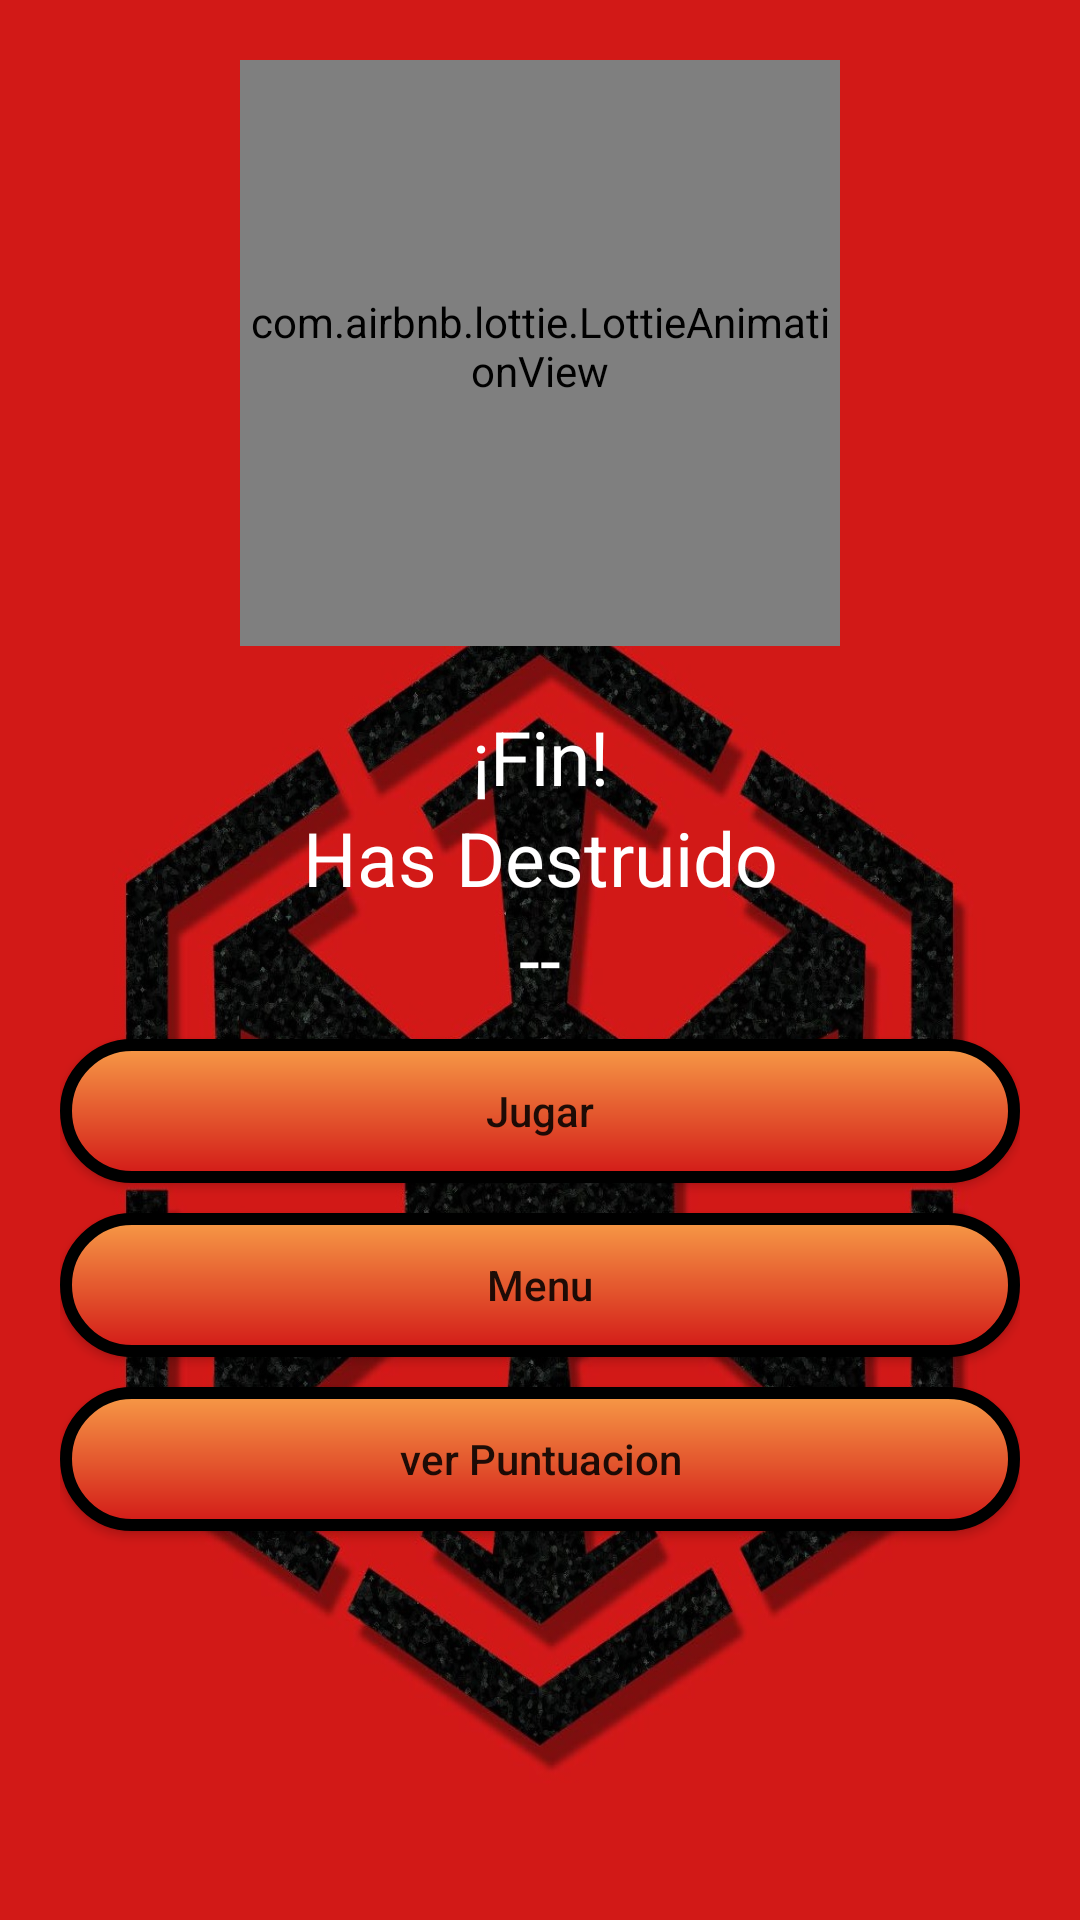

The Android layout XML behind this screen, and the referenced resources:
<!-- AndroidManifest.xml: application theme Theme.JuegoDisparos1 -->
<!-- res/layout/gameover.xml -->
<?xml version="1.0" encoding="utf-8"?>
<androidx.appcompat.widget.LinearLayoutCompat xmlns:android="http://schemas.android.com/apk/res/android"
    android:layout_width="wrap_content"
    android:layout_height="600dp"
    android:orientation="vertical"
    android:background="@drawable/dvwall"
    xmlns:app="http://schemas.android.com/apk/res-auto"
    android:layout_gravity="center"
    android:gravity="top"
    android:padding="20dp">

    
    <com.airbnb.lottie.LottieAnimationView
        android:layout_width="200dp"
        android:layout_height="200dp"
        android:layout_marginTop="-5dp"
        android:layout_gravity="center"
        app:lottie_imageAssetsFolder="assets"
        app:lottie_fileName="finjuego.json"
        app:lottie_loop="true"
        app:lottie_autoPlay="true"/>

    <TextView
        android:id="@+id/Fin"
        android:text="@string/finTxt"
        android:gravity="center"
        android:textSize="25sp"
        android:layout_marginTop="20dp"
        android:textColor="@color/white"
        android:layout_width="match_parent"
        android:layout_height="wrap_content"/>

    <TextView
        android:id="@+id/killsTxt"
        android:text="@string/killsTxt"
        android:gravity="center"
        android:textSize="25sp"
        android:textColor="@color/white"
        android:layout_width="match_parent"
        android:layout_height="wrap_content"/>

    <TextView
        android:id="@+id/NumeroTxt"
        android:text="@string/NumeroTxt"
        android:gravity="center"
        android:textSize="25sp"
        android:textColor="@color/white"
        android:layout_width="match_parent"
        android:layout_height="wrap_content"/>

    <androidx.appcompat.widget.AppCompatButton
        android:id="@+id/PlayAgain"
        android:text="@string/PlayAgain"
        android:background="@drawable/botongameover"
        android:layout_marginTop="10dp"
        android:layout_width="match_parent"
        android:layout_height="wrap_content"
        android:textAllCaps="false"/>

    <androidx.appcompat.widget.AppCompatButton
        android:id="@+id/irMenu"
        android:text="@string/irMenu"
        android:background="@drawable/botongameover"
        android:layout_marginTop="10dp"
        android:layout_width="match_parent"
        android:layout_height="wrap_content"
        android:textAllCaps="false"/>

    <androidx.appcompat.widget.AppCompatButton
        android:id="@+id/Puntuacion"
        android:text="@string/Puntuacion"
        android:background="@drawable/botongameover"
        android:layout_marginTop="10dp"
        android:layout_width="match_parent"
        android:layout_height="wrap_content"
        android:textAllCaps="false"/>

</androidx.appcompat.widget.LinearLayoutCompat>
<!-- resources referenced by this layout -->
<resources>
  <color name="white">#FFFFFFFF</color>
  <!-- drawable botongameover (drawable) -->
  <?xml version="1.0" encoding="utf-8"?>
  <layer-list xmlns:android="http://schemas.android.com/apk/res/android">
      <item>
          <shape
              android:shape="rectangle">
              <stroke
                  android:width="4dp" android:color="#000000" />
              <corners
                  android:radius="50dp"/>
              <gradient
                  android:angle="90" android:startColor="@color/redSith" android:endColor="@color/rojocasiblanco" />
          </shape>
      </item>
  </layer-list>
  <!-- drawable dvwall: jpg bitmap (drawable, 238368 bytes) -->
  <string name="NumeroTxt">--</string>
  <string name="PlayAgain">Jugar</string>
  <string name="Puntuacion">ver Puntuacion</string>
  <string name="finTxt">¡Fin!</string>
  <string name="irMenu">Menu</string>
  <string name="killsTxt">Has Destruido</string>
  <style name="Theme.JuegoDisparos1" parent="Theme.MaterialComponents.DayNight.DarkActionBar">
          
          <item name="colorPrimary">@color/purple_500</item>
          <item name="colorPrimaryVariant">@color/purple_700</item>
          <item name="colorOnPrimary">@color/white</item>
          
          <item name="colorSecondary">@color/teal_200</item>
          <item name="colorSecondaryVariant">@color/teal_700</item>
          <item name="colorOnSecondary">@color/black</item>
          
          <item name="android:statusBarColor" tools:targetApi="l">?attr/colorPrimaryVariant</item>
          
      </style>
  <color name="redSith">#d21917</color>
  <color name="rojocasiblanco">#f79b47</color>
  <color name="purple_500">#FF6200EE</color>
  <color name="purple_700">#FF3700B3</color>
  <color name="teal_200">#FF03DAC5</color>
  <color name="teal_700">#FF018786</color>
  <color name="black">#FF000000</color>
</resources>
